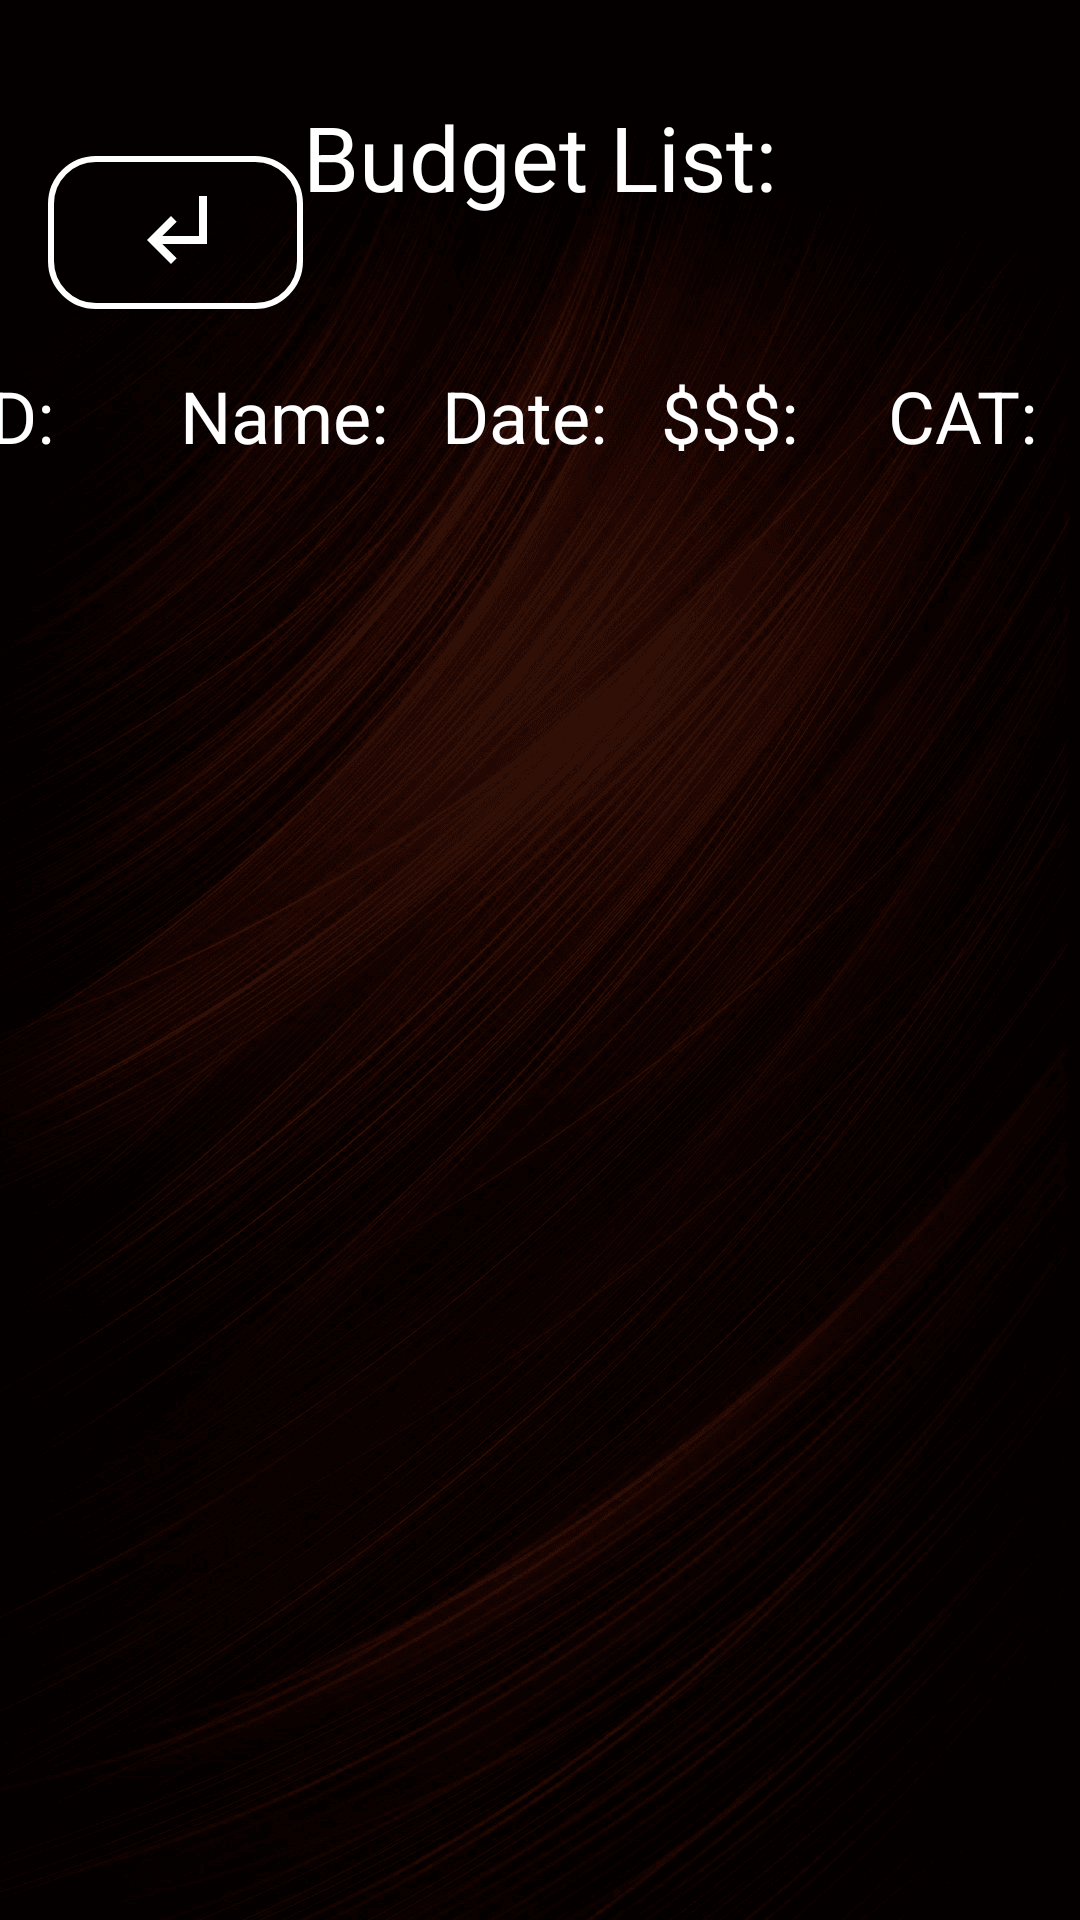

Write the Android layout XML for this screen, with the resource values it uses.
<!-- AndroidManifest.xml: application theme Theme.Design.NoActionBar -->
<!-- res/layout/activity_view_budget.xml -->
<?xml version="1.0" encoding="utf-8"?>
<androidx.constraintlayout.widget.ConstraintLayout xmlns:android="http://schemas.android.com/apk/res/android"
    xmlns:app="http://schemas.android.com/apk/res-auto"
    xmlns:tools="http://schemas.android.com/tools"
    android:layout_width="match_parent"
    android:layout_height="match_parent"
    android:background="@drawable/background_img"
    tools:context="com.byui.budgetappandroid.ViewBudget">

    <Button
        android:id="@+id/returnFromViewBudget"
        android:layout_width="85dp"
        android:layout_height="51dp"
        android:layout_marginStart="16dp"
        android:layout_marginTop="52dp"
        android:background="@drawable/bg_button_white"
        android:drawableTop="@drawable/ic_subdirectory_arrow_left_white_32dp"
        android:paddingTop="8dp"
        android:textColor="#ffffff"
        app:layout_constraintStart_toStartOf="parent"
        app:layout_constraintTop_toTopOf="parent" />

    <TextView
        android:id="@+id/settingsLabel"
        android:layout_width="wrap_content"
        android:layout_height="wrap_content"
        android:layout_marginTop="32dp"
        android:text="Budget List:"
        android:textColor="#FFFFFF"
        android:textSize="30sp"
        app:layout_constraintEnd_toEndOf="parent"
        app:layout_constraintStart_toStartOf="parent"
        app:layout_constraintTop_toTopOf="parent" />

    <TextView
        android:id="@+id/listLabel"
        android:layout_width="398dp"
        android:layout_height="28dp"
        android:layout_marginStart="3dp"
        android:layout_marginTop="50dp"
        android:layout_marginEnd="10dp"
        android:text="  ID:       Name:   Date:   $$$:     CAT:"
        android:textColor="#FFFFFF"
        android:textSize="24sp"
        app:layout_constraintEnd_toEndOf="parent"
        app:layout_constraintStart_toStartOf="parent"
        app:layout_constraintTop_toBottomOf="@+id/settingsLabel" />

    <ListView
        android:id="@+id/expenseList"
        android:layout_width="409dp"
        android:layout_height="449dp"
        android:layout_marginTop="11dp"
        android:layout_marginBottom="5dp"
        app:layout_constraintBottom_toTopOf="@+id/return4"
        app:layout_constraintTop_toBottomOf="@+id/listLabel"
        tools:layout_editor_absoluteX="1dp" />

</androidx.constraintlayout.widget.ConstraintLayout>
<!-- resources referenced by this layout -->
<resources>
  <!-- drawable background_img: png bitmap (drawable, 288893 bytes) -->
  <!-- drawable bg_button_white (drawable) -->
  <?xml version="1.0" encoding="utf-8"?>
  <shape xmlns:android="http://schemas.android.com/apk/res/android"
      android:shape="rectangle">
  
      <corners android:radius="15dp"/>
      <solid android:color="@android:color/transparent"/>
      <stroke android:color="#ffffff" android:width="2dp"/>
  </shape>
  <!-- drawable ic_subdirectory_arrow_left_white_32dp (drawable) -->
  <vector xmlns:android="http://schemas.android.com/apk/res/android"
      android:width="32dp"
      android:height="32dp"
      android:tint="#FFFFFF"
      android:viewportWidth="24.0"
      android:viewportHeight="24.0">
      <path
          android:fillColor="#FF000000"
          android:pathData="M11,9l1.42,1.42L8.83,14H18V4h2v12H8.83l3.59,3.58L11,21l-6,-6 6,-6z" />
  </vector>
</resources>
